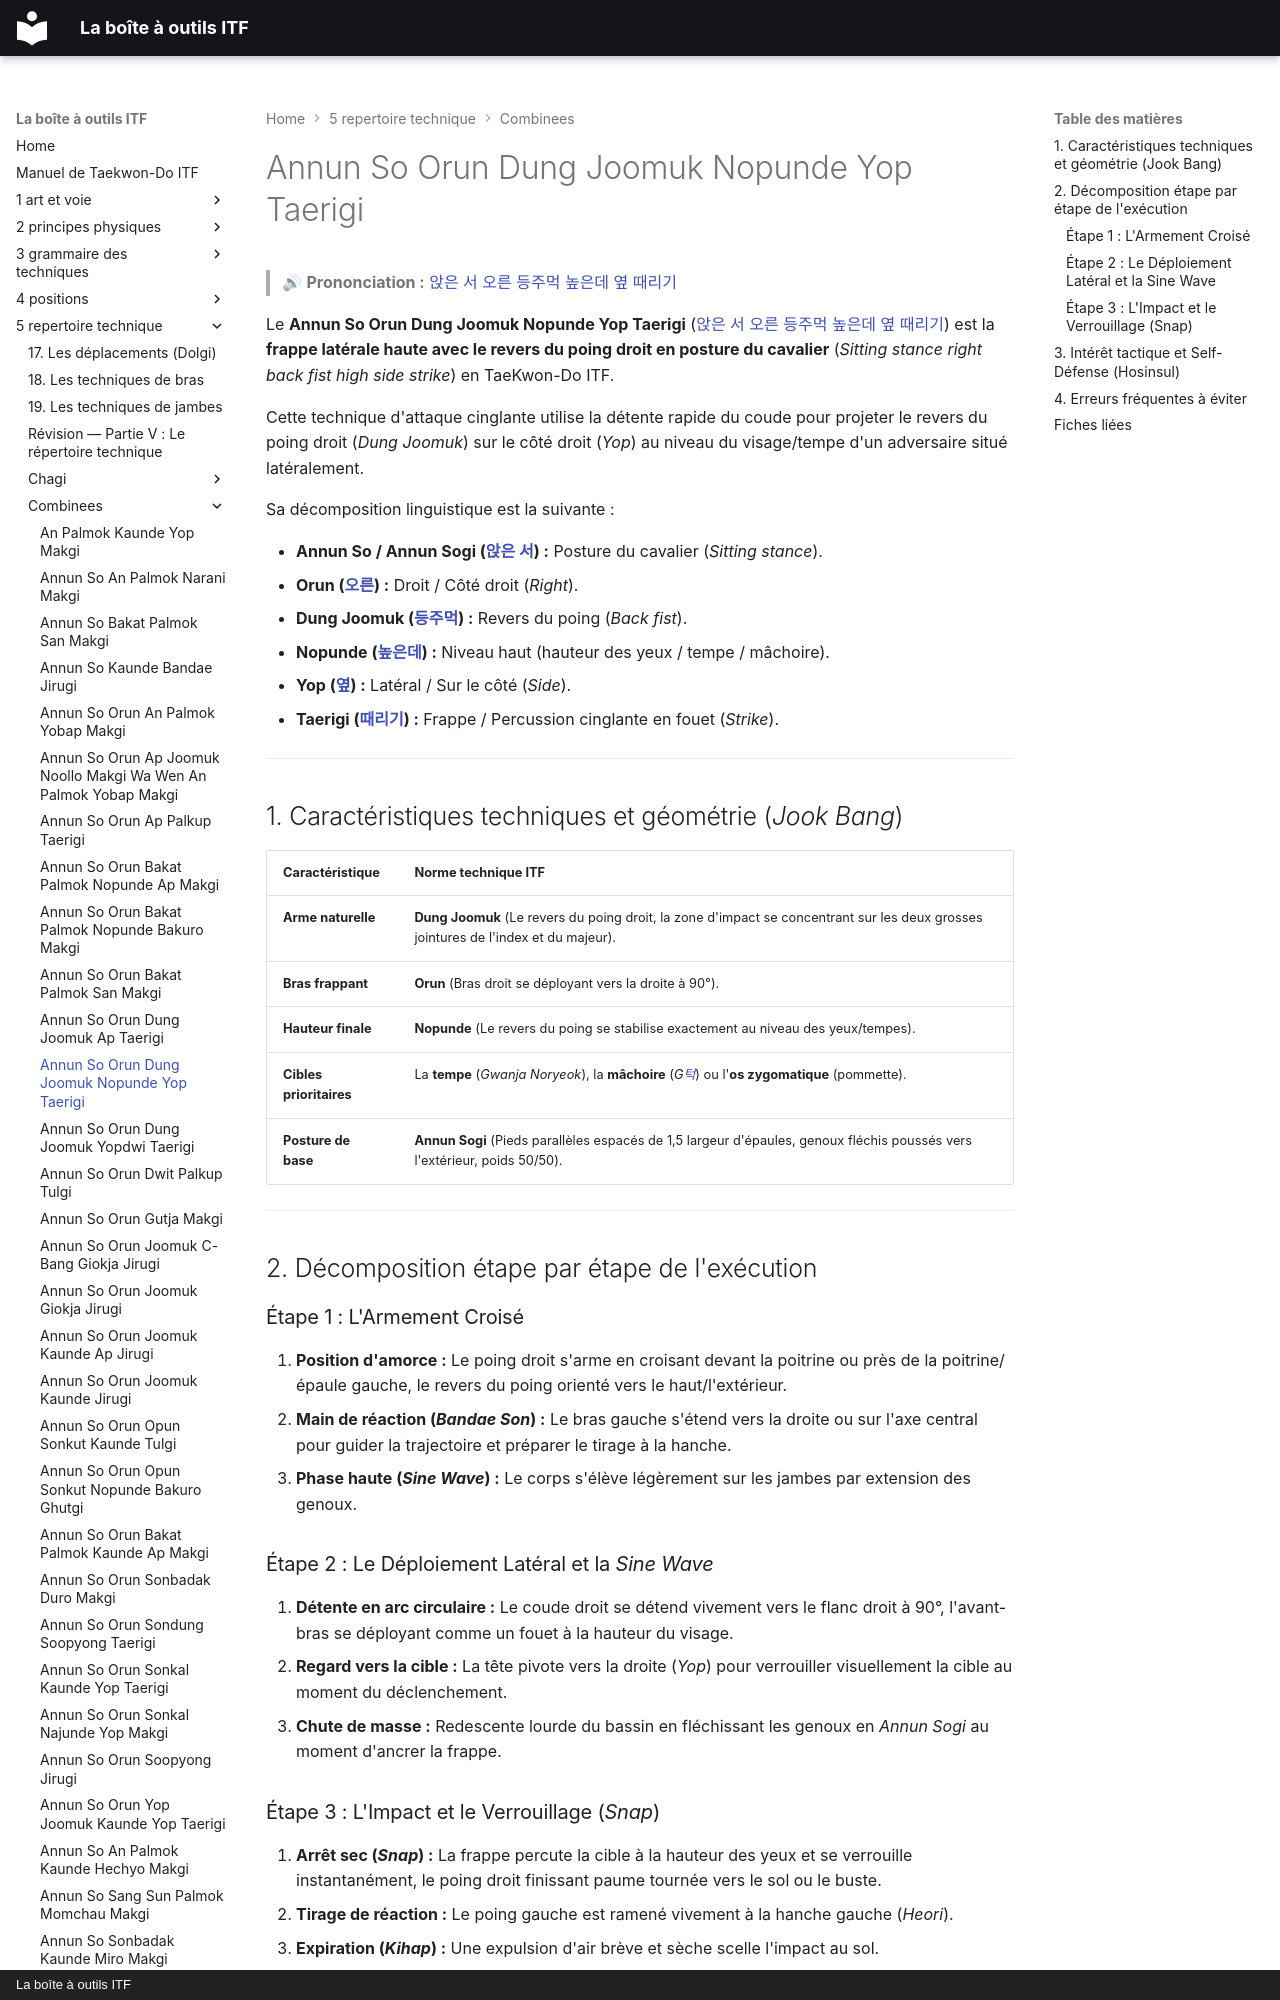

repository: yvmori1/La-boite-outils-ITF · page: 5-repertoire-technique/combinees/Annun-So-Orun-Dung-Joomuk-Nopunde-Yop-Taerigi/index.html · generator: mkdocs · copyright: La boîte à outils ITF

# Annun So Orun Dung Joomuk Nopunde Yop Taerigi

> 🔊 **Prononciation :** [앉은 서 오른 등주먹 높은데 옆 때리기](../../audio/Techniques/Annun-So-Orun-Dung-Joomuk-Nopunde-Yop-Taerigi.m4a)

Le **Annun So Orun Dung Joomuk Nopunde Yop Taerigi** ([앉은 서 오른 등주먹 높은데 옆 때리기](../../audio/Techniques/Annun-So-Orun-Dung-Joomuk-Nopunde-Yop-Taerigi.m4a)) est la **frappe latérale haute avec le revers du poing droit en posture du cavalier** (*Sitting stance right back fist high side strike*) en TaeKwon-Do ITF.

Cette technique d'attaque cinglante utilise la détente rapide du coude pour projeter le revers du poing droit (*Dung Joomuk*) sur le côté droit (*Yop*) au niveau du visage/tempe d'un adversaire situé latéralement.

Sa décomposition linguistique est la suivante :
